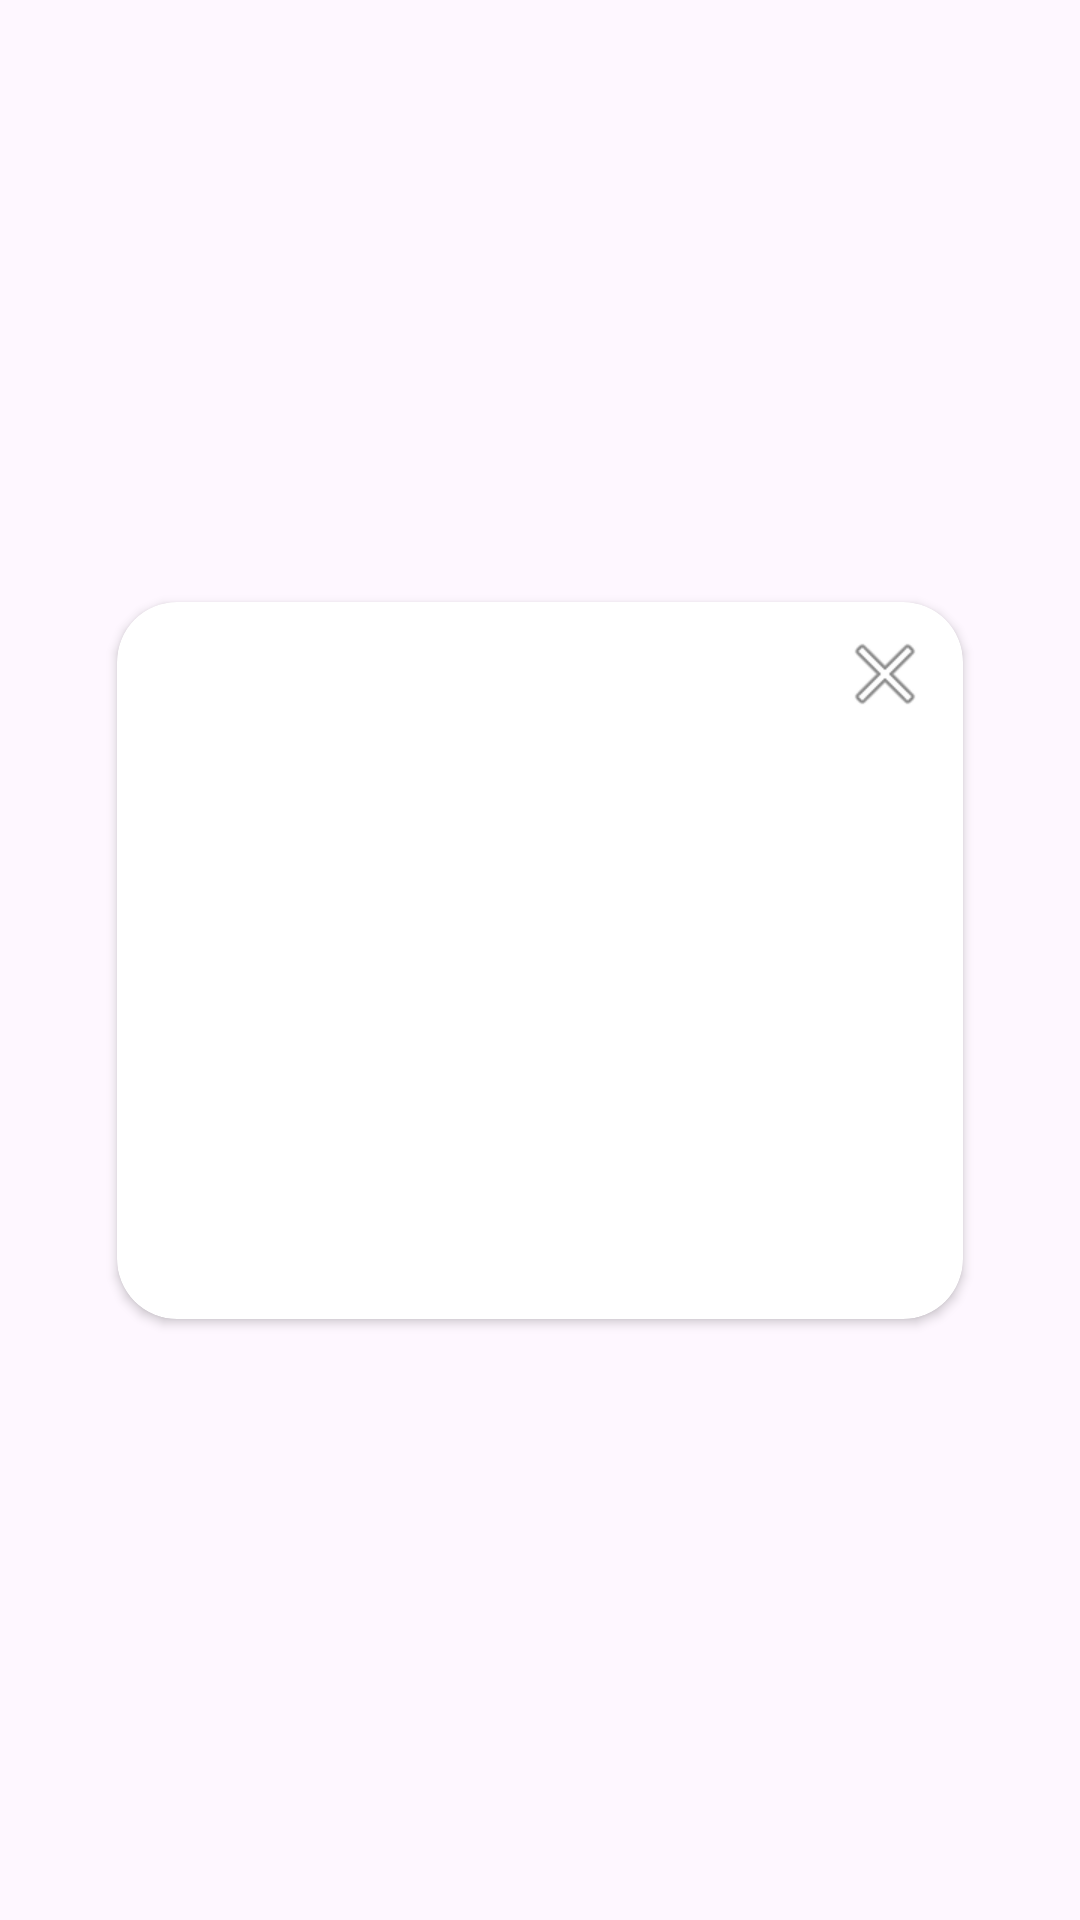

Android layout source for this screen:
<!-- AndroidManifest.xml: application theme Theme.CatSafe -->
<!-- res/layout/activity_alert_dialog.xml -->
<?xml version="1.0" encoding="utf-8"?>
<androidx.constraintlayout.widget.ConstraintLayout xmlns:android="http://schemas.android.com/apk/res/android"
    xmlns:app="http://schemas.android.com/apk/res-auto"
    xmlns:tools="http://schemas.android.com/tools"
    android:layout_width="match_parent"
    android:layout_height="match_parent"
    tools:context="com.example.catsafe.AlertDialogActivity">

    <androidx.cardview.widget.CardView
        android:id="@+id/cardView2"
        android:layout_width="282dp"
        android:layout_height="239dp"
        android:backgroundTint="@color/roxo_claro"
        android:elevation="0dp"
        app:layout_constraintBottom_toBottomOf="parent"
        app:layout_constraintEnd_toEndOf="parent"
        app:layout_constraintStart_toStartOf="parent"
        app:layout_constraintTop_toTopOf="parent"
        app:cardCornerRadius="20dp">

        <androidx.constraintlayout.widget.ConstraintLayout
            android:layout_width="match_parent"
            android:layout_height="match_parent">

            <TextView
                android:id="@+id/textView1"
                android:layout_width="match_parent"
                android:layout_height="42dp"
                android:fontFamily="sans-serif-medium"
                android:gravity="center"
                android:text="Informações salvas"
                android:textColor="@color/white"
                android:textSize="25dp"
                app:layout_constraintBottom_toBottomOf="parent"
                app:layout_constraintEnd_toEndOf="parent"
                app:layout_constraintHorizontal_bias="0.0"
                app:layout_constraintStart_toStartOf="parent"
                app:layout_constraintTop_toTopOf="parent"
                app:layout_constraintVertical_bias="0.18" />

            <TextView
                android:id="@+id/textView2"
                android:layout_width="match_parent"
                android:layout_height="42dp"
                android:fontFamily="sans-serif-medium"
                android:gravity="center"
                android:text="com sucesso!"
                android:textColor="@color/white"
                android:textSize="25dp"
                app:layout_constraintBottom_toBottomOf="parent"
                app:layout_constraintEnd_toEndOf="parent"
                app:layout_constraintHorizontal_bias="0.0"
                app:layout_constraintStart_toStartOf="parent"
                app:layout_constraintTop_toTopOf="parent"
                app:layout_constraintVertical_bias="0.317" />

            <ImageView
                android:id="@+id/imageView3"
                android:layout_width="100dp"
                android:layout_height="90dp"
                android:background="@drawable/verificar"
                app:layout_constraintBottom_toBottomOf="parent"
                app:layout_constraintEnd_toEndOf="parent"
                app:layout_constraintStart_toStartOf="parent"
                app:layout_constraintTop_toTopOf="parent"
                app:layout_constraintVertical_bias="0.785"></ImageView>

            <ImageButton
                android:id="@+id/imageButton_fechar"
                android:layout_width="38dp"
                android:layout_height="48dp"
                android:background="@color/roxo_claro"
                app:layout_constraintBottom_toBottomOf="parent"
                app:layout_constraintEnd_toEndOf="parent"
                app:layout_constraintHorizontal_bias="0.971"
                app:layout_constraintStart_toStartOf="parent"
                app:layout_constraintTop_toTopOf="parent"
                app:layout_constraintVertical_bias="0.0"
                app:srcCompat="@android:drawable/ic_menu_close_clear_cancel" />

        </androidx.constraintlayout.widget.ConstraintLayout>
    </androidx.cardview.widget.CardView>
</androidx.constraintlayout.widget.ConstraintLayout>
<!-- resources referenced by this layout -->
<resources>
  <color name="white">#FFFFFFFF</color>
  <style name="Theme.CatSafe" parent="Base.Theme.CatSafe" />
  <style name="Base.Theme.CatSafe" parent="Theme.AppCompat.Light.NoActionBar">
          <item name="colorAccent">#02283F</item>
      </style>
</resources>
